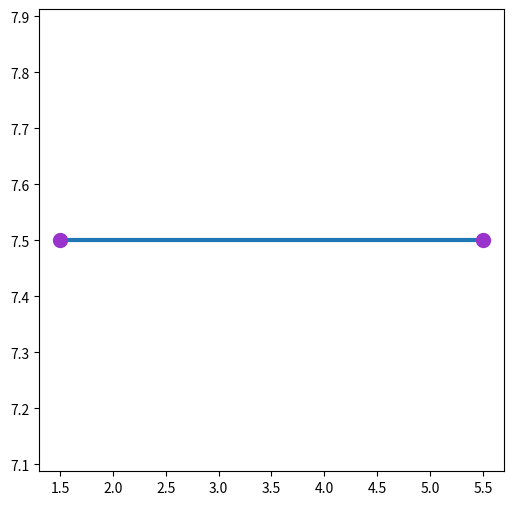

Python code for this plot: (Note: this script raises an exception after producing the figure.)
import numpy as np
import matplotlib.pyplot as plt
from matplotlib.colors import ListedColormap
import math


def side_of_line(pt, A, B):
    x, y = pt
    xA, yA = A
    xB, yB = B
    return (x - xA) * (yB - yA) - (y - yA) * (xB - xA)

def line_touches_box(A, B, pt, box_size):
    xmin, xmax = pt[0] - box_size/2, pt[0] + box_size/2
    ymin, ymax = pt[1] - box_size/2, pt[1] + box_size/2
    c00 = (xmin, ymin)
    c11 = (xmax, ymax)
    c01 = (xmin, ymax)
    c10 = (xmax, ymin)

    s00 = side_of_line(c00, A, B)
    s11 = side_of_line(c11, A, B)
    s01 = side_of_line(c01, A, B)
    s10 = side_of_line(c10, A, B)

    return (s00 * s11 <= 0) or (s01 * s10 <= 0)

cmap = ListedColormap(['black', 'gray', 'white', 'red'])

# ---- PARAMETERS ----
A = 6          # figure size (in inches)
rows, cols = 10, 10

# ---- DATA ----
# data = np.random.rand(rows, cols)
data =  np.ones((rows, cols))

# data[-1,-1] = 0.0

# ---- FIGURE ----
plt.figure(figsize=(A, A))
ax = plt.gca()   # get current axes
# ---- PLOT ----

p1 = np.array([1.5, 7.5])
p2 = np.array([5.5, 7.5])

plt.plot([p1[0], p2[0]], [p1[1], p2[1]], linewidth=3)
plt.scatter([p1[0], p2[0]], [p1[1], p2[1]], color=[0.6, 0.2, 0.8], s=100, zorder=3)

if p1[1] > p2[1]:
	grid_row = [math.floor(p1[1] + 0.49), math.floor(p2[1] + 0.51)]
else:
	grid_row = [math.floor(p1[1] + 0.51), math.floor(p2[1] + 0.49)]

if p1[0] > p2[0]:
	grid_col = [math.floor(p1[0] + 0.49), math.floor(p2[0] + 0.51)]
else:
	grid_col = [math.floor(p1[0] + 0.51), math.floor(p2[0] + 0.49)]


grids = np.array([grid_row, grid_col]).T


x0, y0 = grids[0]
x1, y1 = grids[1]

dx = abs(p2[0] - p1[0])
dy = abs(p2[1] - p1[1])

sx = 1 if x1 > x0 else -1
sy = 1 if y1 > y0 else -1

err = dx - dy

row_sorted = np.sort(grids[:,0])
col_sorted = np.sort(grids[:,1])

for row in range(row_sorted[0], row_sorted[1]+1):
	for col in range(col_sorted[0], col_sorted[1]+1):
		grid_point = np.array([col, row])

		if line_touches_box(p1, p2, grid_point):
			data[row, col] = 2.0




ax.imshow(data, cmap=cmap, vmin=0, vmax=2)

# ---- GRID LINES ----
ax.set_xticks(np.arange(-0.5, cols, 1), minor=True)
ax.set_yticks(np.arange(-0.5, rows, 1), minor=True)
ax.grid(which='minor', linestyle='-', linewidth=1)

ax.tick_params(which='minor', bottom=False, left=False)

# ---- CLEANUP ----
ax.set_xticks([])
ax.set_yticks([])
ax.set_aspect('equal')

plt.show()
